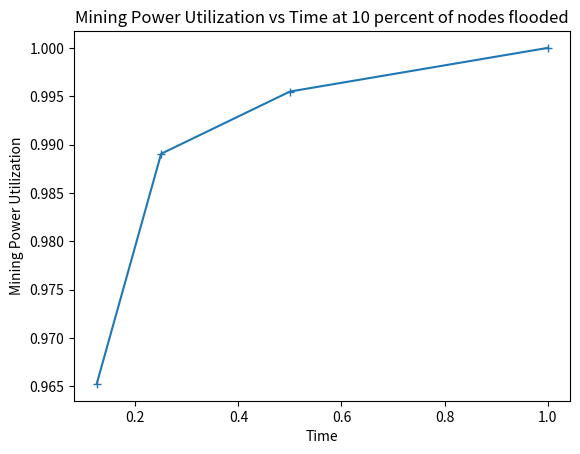
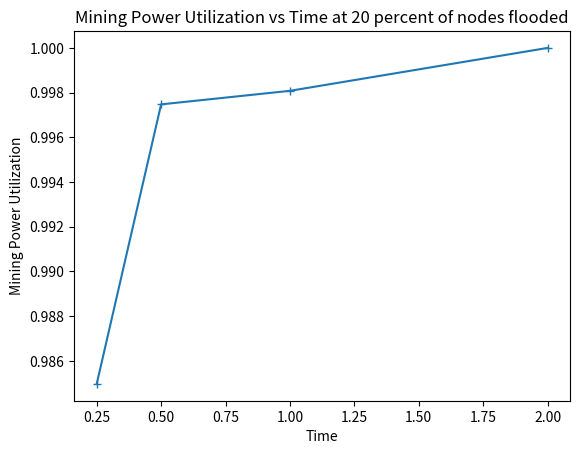
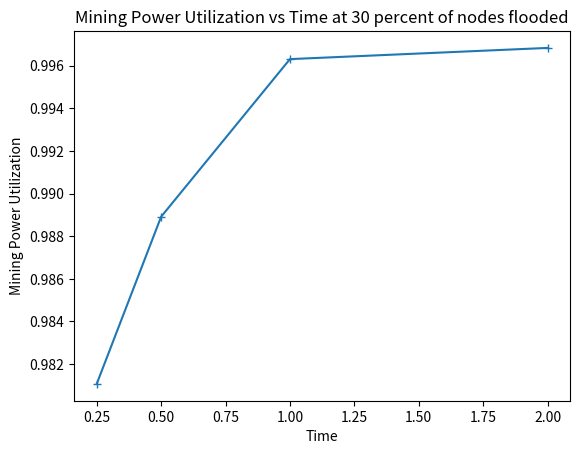
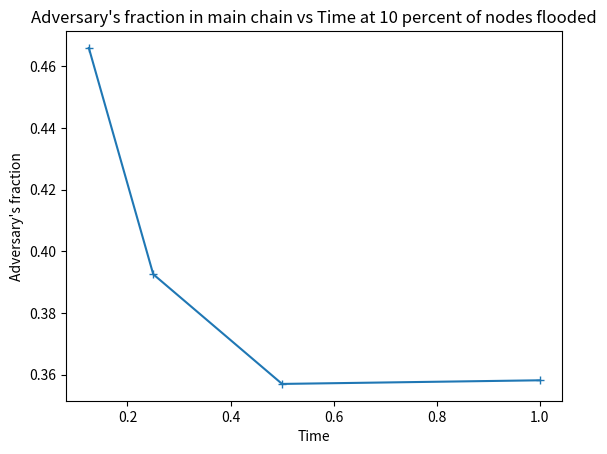
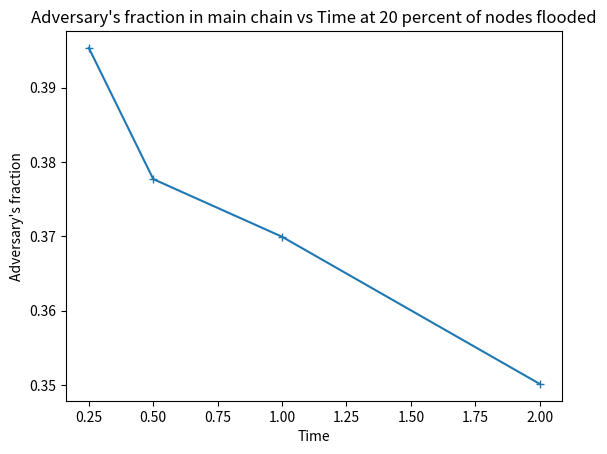
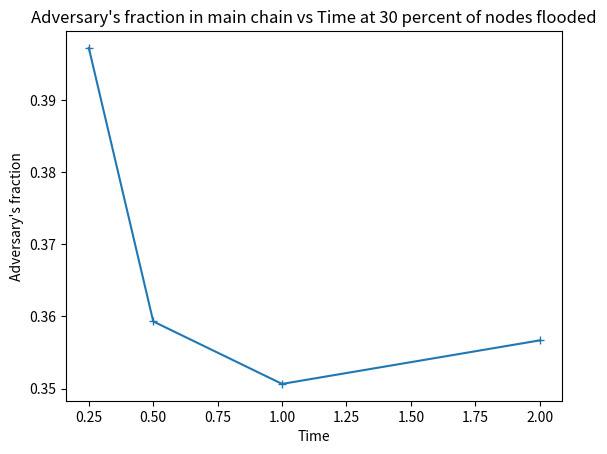

The script that saved these images, in order:
import matplotlib.pyplot as plt

time = [0.25, 0.5, 1, 2]
mvps = [[0.9652413305, 0.9890480638, 0.9954891323, 1], [0.9849690539, 0.9974747475, 0.9980806142, 1], [0.9810682894, 0.9889139974, 0.996310169, 0.996835443]]
adversary_fractions = [[0.4659249255, 0.3925735147, 0.3570347958, 0.3582089552], [0.3953279425, 0.3776932826, 0.3699421965, 0.3501577287], [0.3972413793, 0.359314319, 0.3506493506, 0.356687898]]

plt.xlabel("Time")
plt.ylabel("Mining Power Utilization")
plt.title("Mining Power Utilization vs Time at 10 percent of nodes flooded")
plt.plot([0.125, 0.25, 0.5, 1], mvps[0], marker='+')
plt.savefig('mvp_10.png')
plt.close()

plt.xlabel("Time")
plt.ylabel("Mining Power Utilization")
plt.title("Mining Power Utilization vs Time at 20 percent of nodes flooded")
plt.plot(time, mvps[1], marker='+')
plt.savefig('mvp_20.png')
plt.close()

plt.xlabel("Time")
plt.ylabel("Mining Power Utilization")
plt.title("Mining Power Utilization vs Time at 30 percent of nodes flooded")
plt.plot(time, mvps[2], marker='+')
plt.savefig('mvp_30.png')
plt.close()

plt.xlabel("Time")
plt.ylabel("Adversary's fraction")
plt.title("Adversary's fraction in main chain vs Time at 10 percent of nodes flooded")
plt.plot([0.125, 0.25, 0.5, 1], adversary_fractions[0], marker='+')
plt.savefig('adv_frac_10.png')
plt.close()

plt.xlabel("Time")
plt.ylabel("Adversary's fraction")
plt.title("Adversary's fraction in main chain vs Time at 20 percent of nodes flooded")
plt.plot(time, adversary_fractions[1], marker='+')
plt.savefig('adv_frac_20.png')
plt.close()

plt.xlabel("Time")
plt.ylabel("Adversary's fraction")
plt.title("Adversary's fraction in main chain vs Time at 30 percent of nodes flooded")
plt.plot(time, adversary_fractions[2], marker='+')
plt.savefig('adv_frac_30.png')
plt.close()
